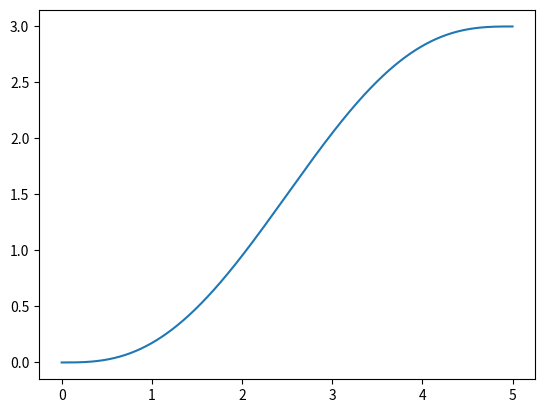

Recreate this plot in Python.
import numpy as np
from scipy.interpolate import CubicSpline

'''
Plans a trajectory with minimum jerk
the main is just an example but the funcion is called in the defend_agent
'''

def plan_minimum_jerk_trajectory(initial_pos, final_pos, traj_time, delta_t):
    coef = [0,0,0, 10/(traj_time**3), -15/(traj_time**4), 6/(traj_time**5)]
    poly = np.polynomial.polynomial.Polynomial(coef)

    tt = np.linspace(0, traj_time, int(traj_time/delta_t)) # can't start from 0 because it will be used as a divider

    traj = []

    displ = np.array(final_pos) - np.array(initial_pos)

    for t in tt:
        traj.append(np.append(initial_pos + displ * poly(t), 0)) # append x,y,z with z=0

    return np.array(traj)


import matplotlib.pyplot as plt

if __name__ == '__main__':
    initial_pos = [0,0]
    final_pos = [5,3]

    traj_time = 800
    delta_t = 0.02

    traj = plan_minimum_jerk_trajectory(initial_pos, final_pos, traj_time, delta_t)
    plt.plot(np.linspace(0,5, int(traj_time/delta_t)),traj[:,1])
    plt.show()